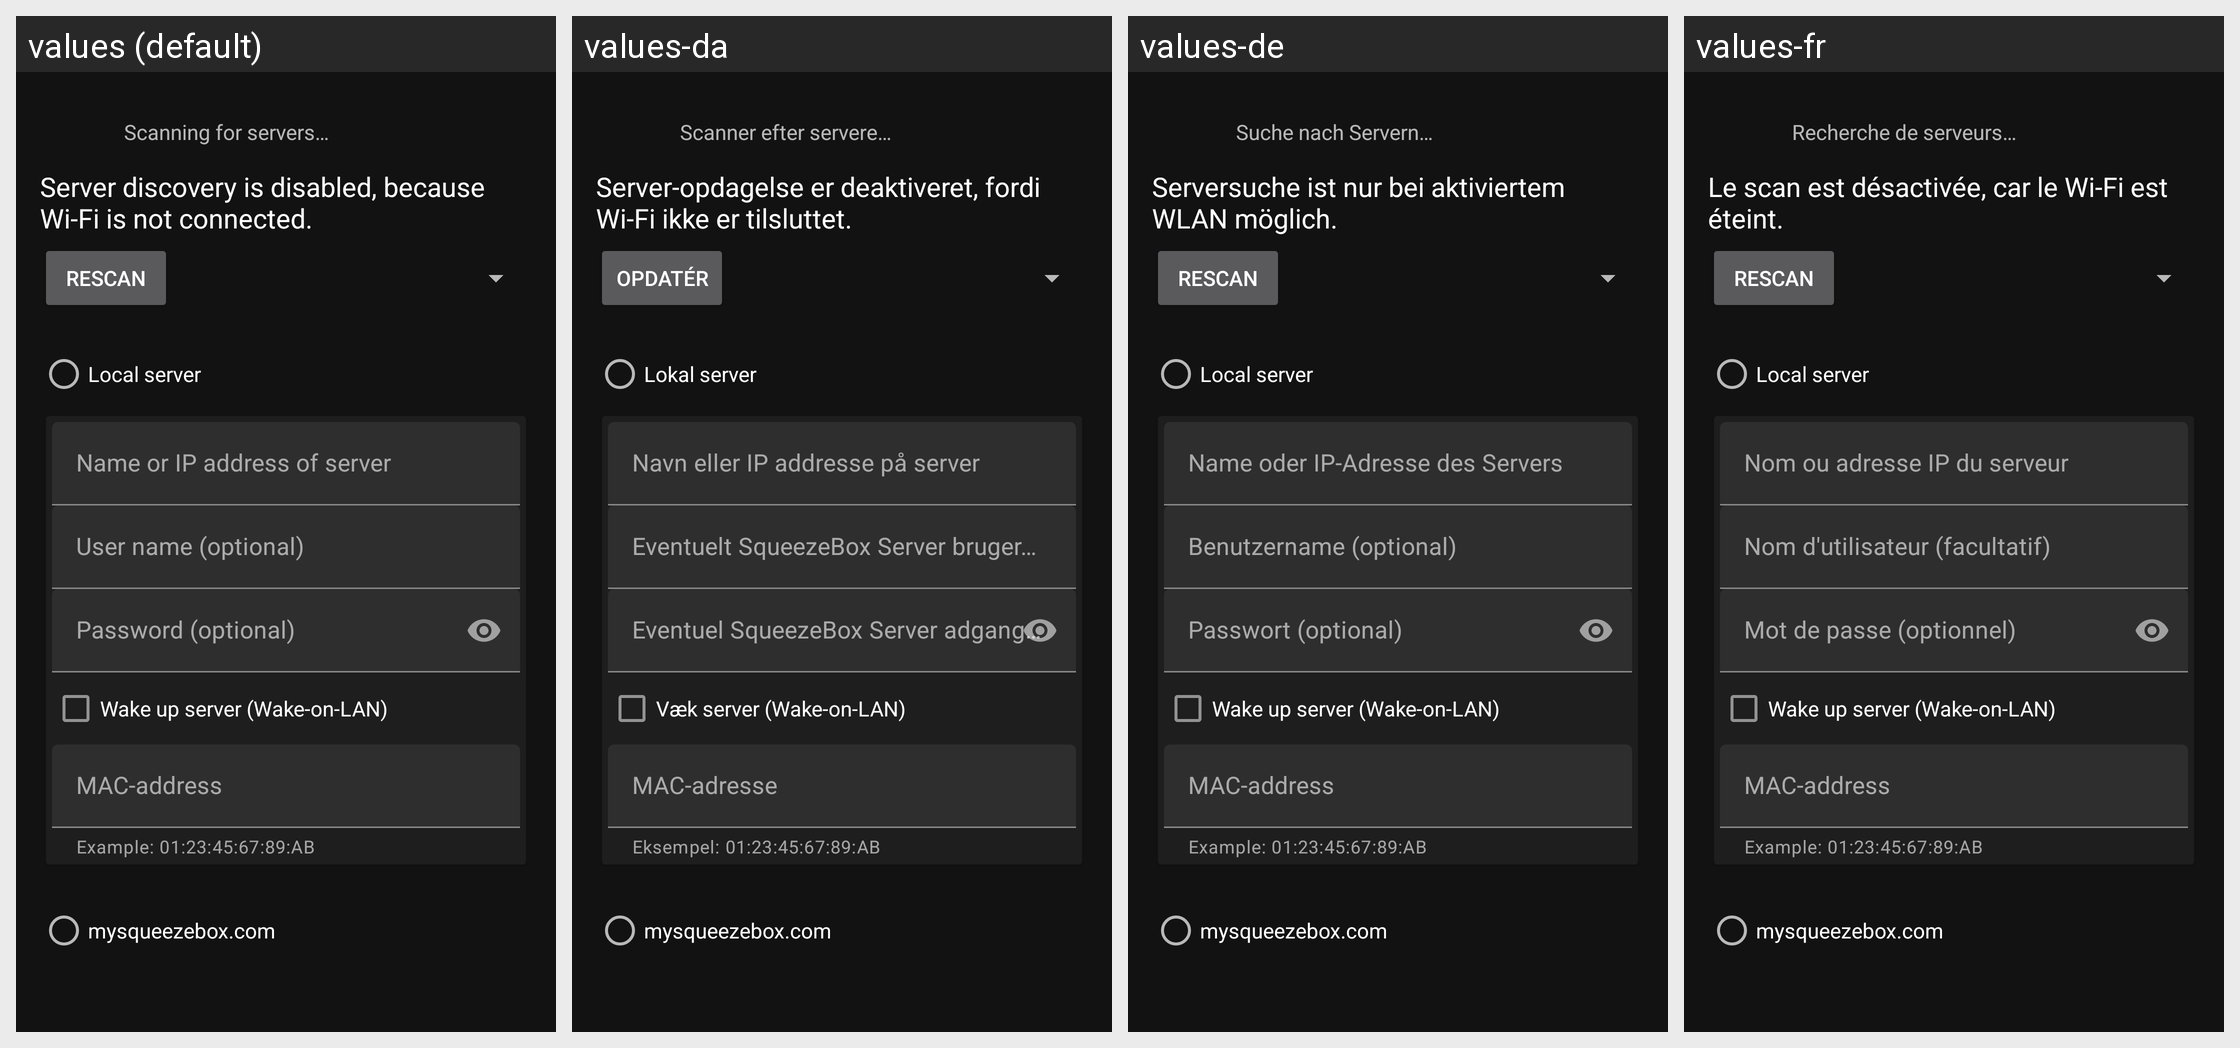

Strings drawn on this Android screen and how each of the app's shown locales translates them:
Android screen res/layout/server_address_view.xml rendered under 4 locales, left to right: values (default), values-da, values-de, values-fr. Device: Nexus 5 (rendered at 1080×1920; each locale shown at half size, 540×960, under a caption strip naming it); theme AppTheme.
Other locales in the repository, not shown: values-nl, values-tr.
Strings drawn on this screen, with the default value and each locale's value (text and hints the layout hard-codes, and strings that could not be matched under every locale, appear in the picture but are not listed):

settings_server_scan_progress
  values: Scanning for servers…
  values-da: Scanner efter servere…
  values-de: Suche nach Servern…
  values-fr: Recherche de serveurs…

settings_server_scanning_disabled_msg
  values: Server discovery is disabled, because Wi-Fi is not connected.
  values-da: Server-opdagelse er deaktiveret, fordi Wi-Fi ikke er tilsluttet.
  values-de: Serversuche ist nur bei aktiviertem WLAN möglich.
  values-fr: Le scan est désactivée, car le Wi-Fi est éteint.

settings_server_rescan
  values: Rescan
  values-da: Opdatér
  values-de: Rescan  [not translated; the default value is used]
  values-fr: Rescan

settings_local_server
  values: Local server
  values-da: Lokal server
  values-de: Local server  [not translated; the default value is used]
  values-fr: Local server  [not translated; the default value is used]

settings_serveraddr_hint
  values: Name or IP address of server
  values-da: Navn eller IP addresse på server
  values-de: Name oder IP-Adresse des Servers
  values-fr: Nom ou adresse IP du serveur

settings_username_hint
  values: User name (optional)
  values-da: Eventuelt SqueezeBox Server brugernavn.
  values-de: Benutzername (optional)
  values-fr: Nom d'utilisateur (facultatif)

settings_password_hint
  values: Password (optional)
  values-da: Eventuel SqueezeBox Server adgangskode.
  values-de: Passwort (optional)
  values-fr: Mot de passe (optionnel)

settings_use_wake_on_lan
  values: Wake up server (Wake-on-LAN)
  values-da: Væk server (Wake-on-LAN)
  values-de: Wake up server (Wake-on-LAN)  [not translated; the default value is used]
  values-fr: Wake up server (Wake-on-LAN)  [not translated; the default value is used]

settings_MAC_label
  values: MAC-address
  values-da: MAC-adresse
  values-de: MAC-address  [not translated; the default value is used]
  values-fr: MAC-address  [not translated; the default value is used]

settings_MAC_help
  values: Example: 01:23:45:67:89:AB
  values-da: Eksempel: 01:23:45:67:89:AB
  values-de: Example: 01:23:45:67:89:AB  [not translated; the default value is used]
  values-fr: Example: 01:23:45:67:89:AB  [not translated; the default value is used]

mysqueezebox_com
  values: mysqueezebox.com
  values-da: mysqueezebox.com  [not translated; the default value is used]
  values-de: mysqueezebox.com  [not translated; the default value is used]
  values-fr: mysqueezebox.com  [not translated; the default value is used]
